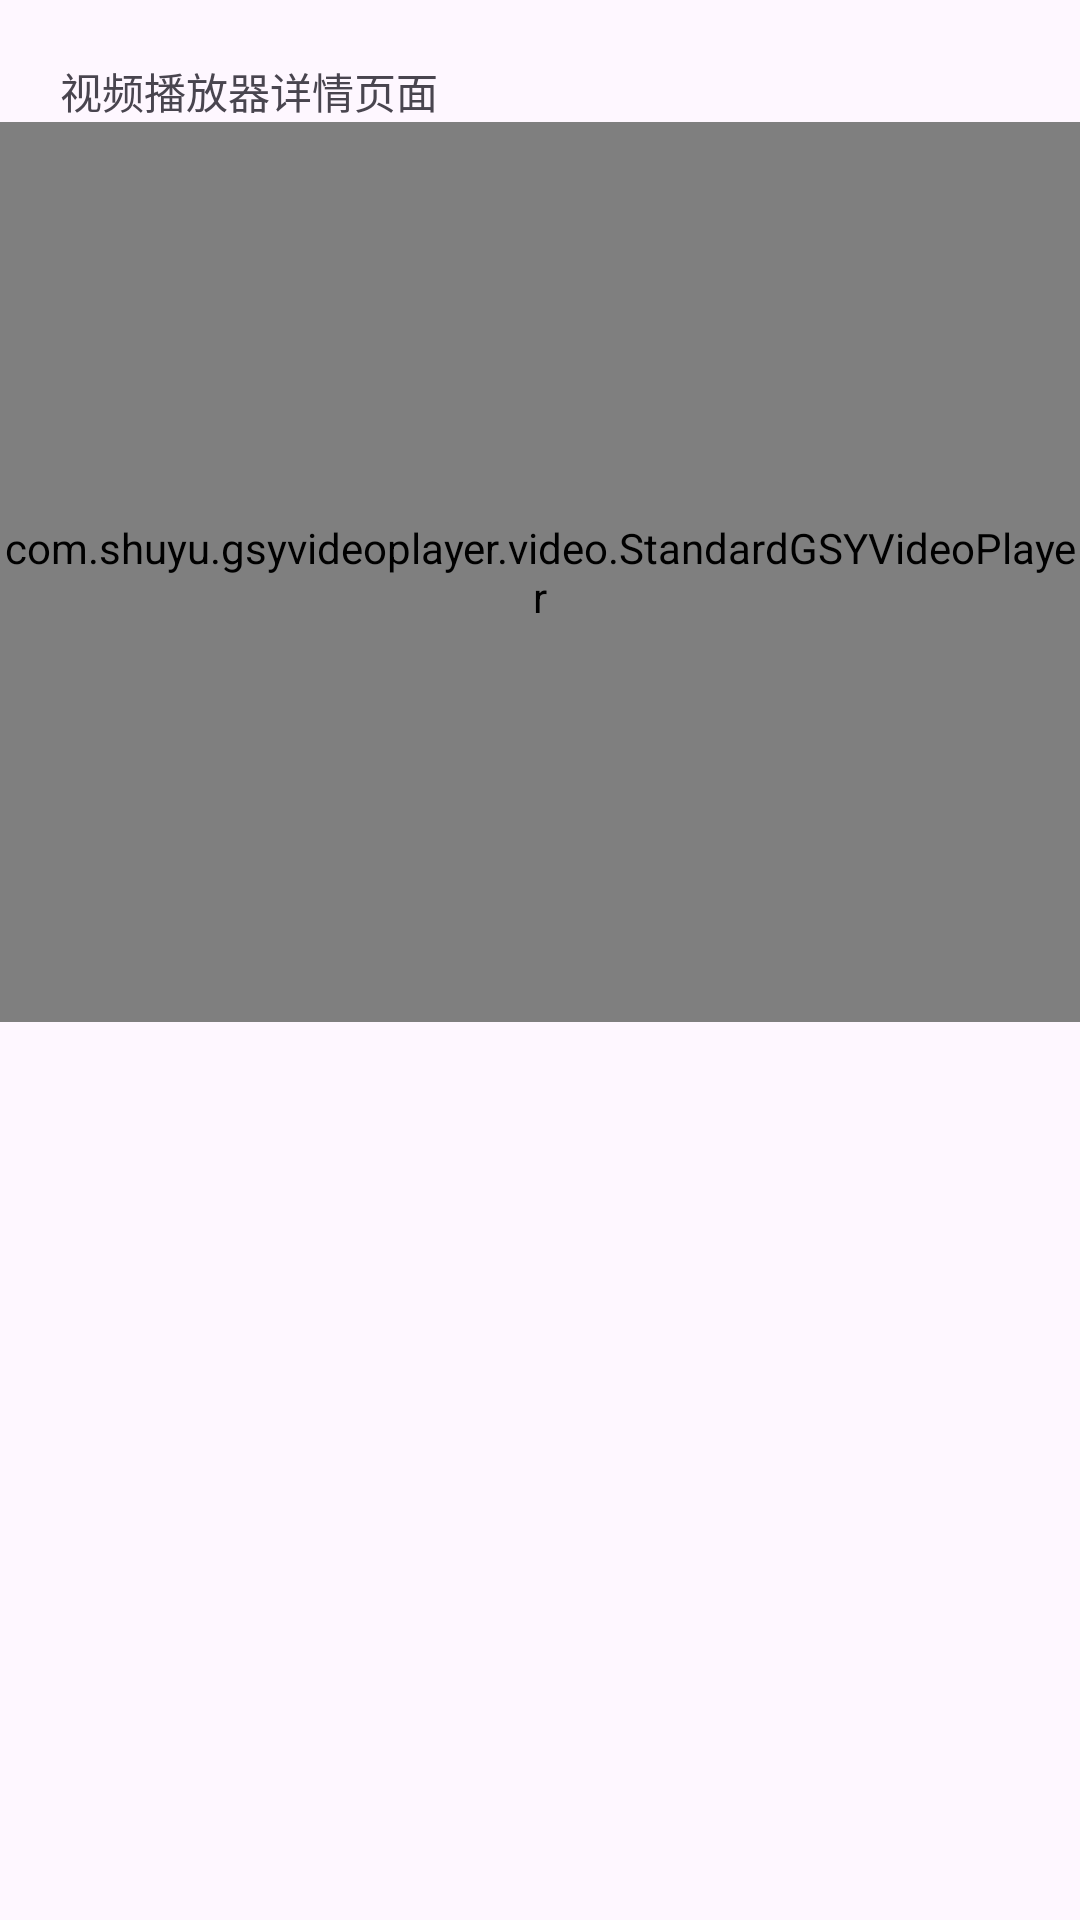

This screen was rendered from an Android layout file. Write that file and the resources it references.
<!-- AndroidManifest.xml: application theme Theme.AppVideoPlayerOL -->
<!-- res/layout/activity_video_detail.xml -->
<?xml version="1.0" encoding="utf-8"?>
<androidx.constraintlayout.widget.ConstraintLayout xmlns:android="http://schemas.android.com/apk/res/android"
    android:layout_width="match_parent"
    android:layout_height="match_parent"
    xmlns:app="http://schemas.android.com/apk/res-auto">

    <TextView
        android:layout_width="wrap_content"
        android:layout_height="wrap_content"
        android:id="@+id/tv_video_detail_header"
        android:text="视频播放器详情页面"
        app:layout_constraintStart_toStartOf="parent"
        app:layout_constraintTop_toTopOf="parent"
        android:layout_margin="20dp" />

    <com.shuyu.gsyvideoplayer.video.StandardGSYVideoPlayer
        android:id="@+id/detail_video_player"
        android:layout_width="0dp"
        android:layout_height="300dp"
        app:layout_constraintTop_toBottomOf="@+id/tv_video_detail_header"
        app:layout_constraintStart_toStartOf="parent"
        app:layout_constraintEnd_toEndOf="parent"/>
</androidx.constraintlayout.widget.ConstraintLayout>
<!-- resources referenced by this layout -->
<resources>
  <style name="Theme.AppVideoPlayerOL" parent="Base.Theme.AppVideoPlayerOL" />
  <style name="Base.Theme.AppVideoPlayerOL" parent="Theme.Material3.DayNight.NoActionBar">
          
          
      </style>
</resources>
